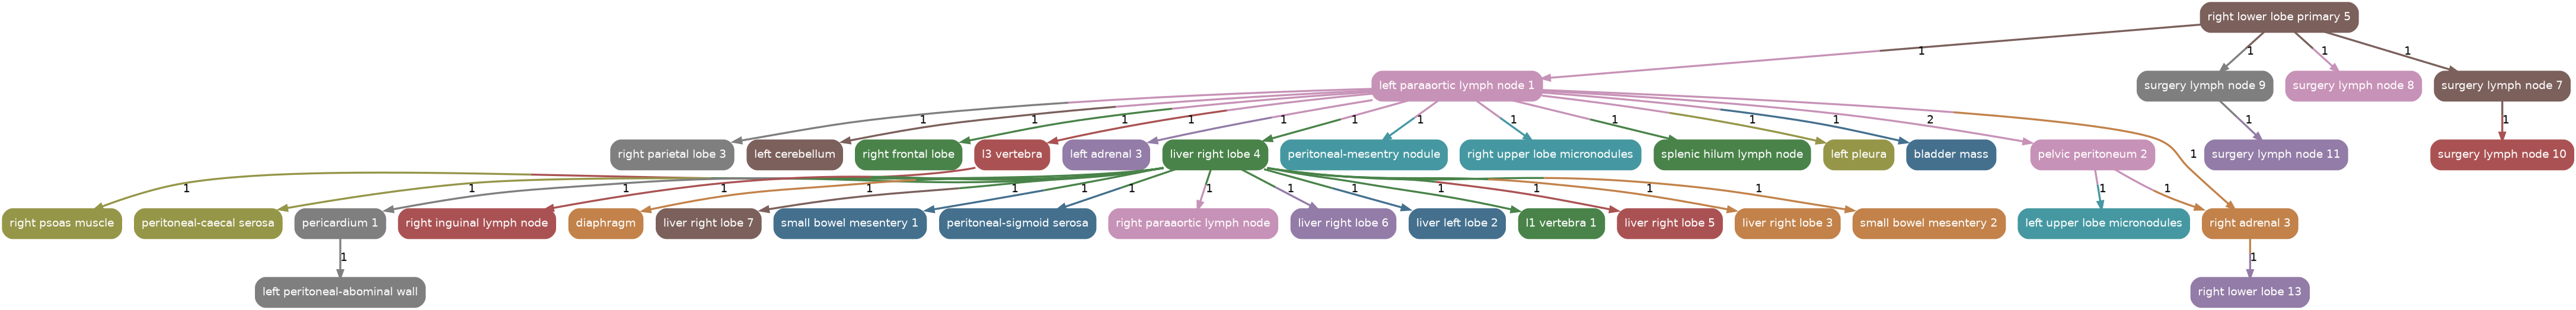

Data behind this chart, as committed beside it:
source, target, count
right_lower_lobe_primary_5, left_paraaortic_lymph_node_1, 1
right_lower_lobe_primary_5, surgery_lymph_node_9, 1
pelvic_peritoneum_2, right_adrenal_3, 1
left_paraaortic_lymph_node_1, right_parietal_lobe_3, 1
left_paraaortic_lymph_node_1, left_cerebellum, 1
left_paraaortic_lymph_node_1, right_frontal_lobe, 1
l3_vertebra, right_psoas_muscle, 1
right_lower_lobe_primary_5, surgery_lymph_node_8, 1
right_lower_lobe_primary_5, surgery_lymph_node_7, 1
left_paraaortic_lymph_node_1, right_adrenal_3, 1
left_paraaortic_lymph_node_1, pelvic_peritoneum_2, 2
left_paraaortic_lymph_node_1, l3_vertebra, 1
left_paraaortic_lymph_node_1, left_adrenal_3, 1
right_adrenal_3, right_lower_lobe_13, 1
left_paraaortic_lymph_node_1, liver_right_lobe_4, 1
left_paraaortic_lymph_node_1, peritoneal-mesentry_nodule, 1
left_paraaortic_lymph_node_1, right_upper_lobe_micronodules, 1
left_paraaortic_lymph_node_1, splenic_hilum_lymph_node, 1
left_paraaortic_lymph_node_1, left_pleura, 1
left_paraaortic_lymph_node_1, bladder_mass, 1
liver_right_lobe_4, peritoneal-caecal_serosa, 1
liver_right_lobe_4, pericardium_1, 1
liver_right_lobe_4, right_inguinal_lymph_node, 1
liver_right_lobe_4, diaphragm, 1
liver_right_lobe_4, liver_right_lobe_7, 1
liver_right_lobe_4, small_bowel_mesentery_1, 1
liver_right_lobe_4, peritoneal-sigmoid_serosa, 1
liver_right_lobe_4, right_paraaortic_lymph_node, 1
liver_right_lobe_4, small_bowel_mesentery_2, 1
liver_right_lobe_4, liver_right_lobe_6, 1
liver_right_lobe_4, liver_left_lobe_2, 1
liver_right_lobe_4, l1_vertebra_1, 1
liver_right_lobe_4, liver_right_lobe_5, 1
liver_right_lobe_4, liver_right_lobe_3, 1
pelvic_peritoneum_2, left_upper_lobe_micronodules, 1
pericardium_1, left_peritoneal-abominal_wall, 1
surgery_lymph_node_9, surgery_lymph_node_11, 1
surgery_lymph_node_7, surgery_lymph_node_10, 1
